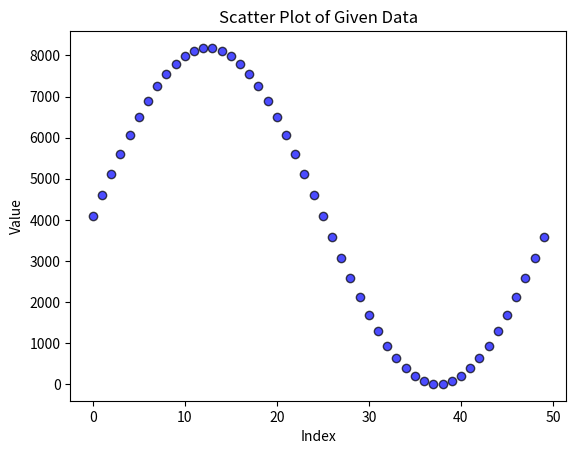

Generate this figure with matplotlib:
import matplotlib.pyplot as plt

# Given array of values
data = [4096, 4609, 5114, 5603, 6068, 6502, 6899, 7251, 7553, 7801, 7990, 8118, 8182, 8182, 8118, 7990, 
        7801, 7553, 7251, 6899, 6502, 6068, 5603, 5114, 4609, 4096, 3583, 3078, 2589, 2124, 1690, 1293, 
        941, 639, 391, 202, 74, 10, 10, 74, 202, 391, 639, 941, 1293, 1690, 2124, 2589, 3078, 3583]

# Generate x-values (indices of the array)
x_values = list(range(len(data)))

# Create scatter plot
plt.scatter(x_values, data, color='blue', alpha=0.7, edgecolors='black')

# Labels and title
plt.xlabel("Index")
plt.ylabel("Value")
plt.title("Scatter Plot of Given Data")

# Show plot
plt.show()
